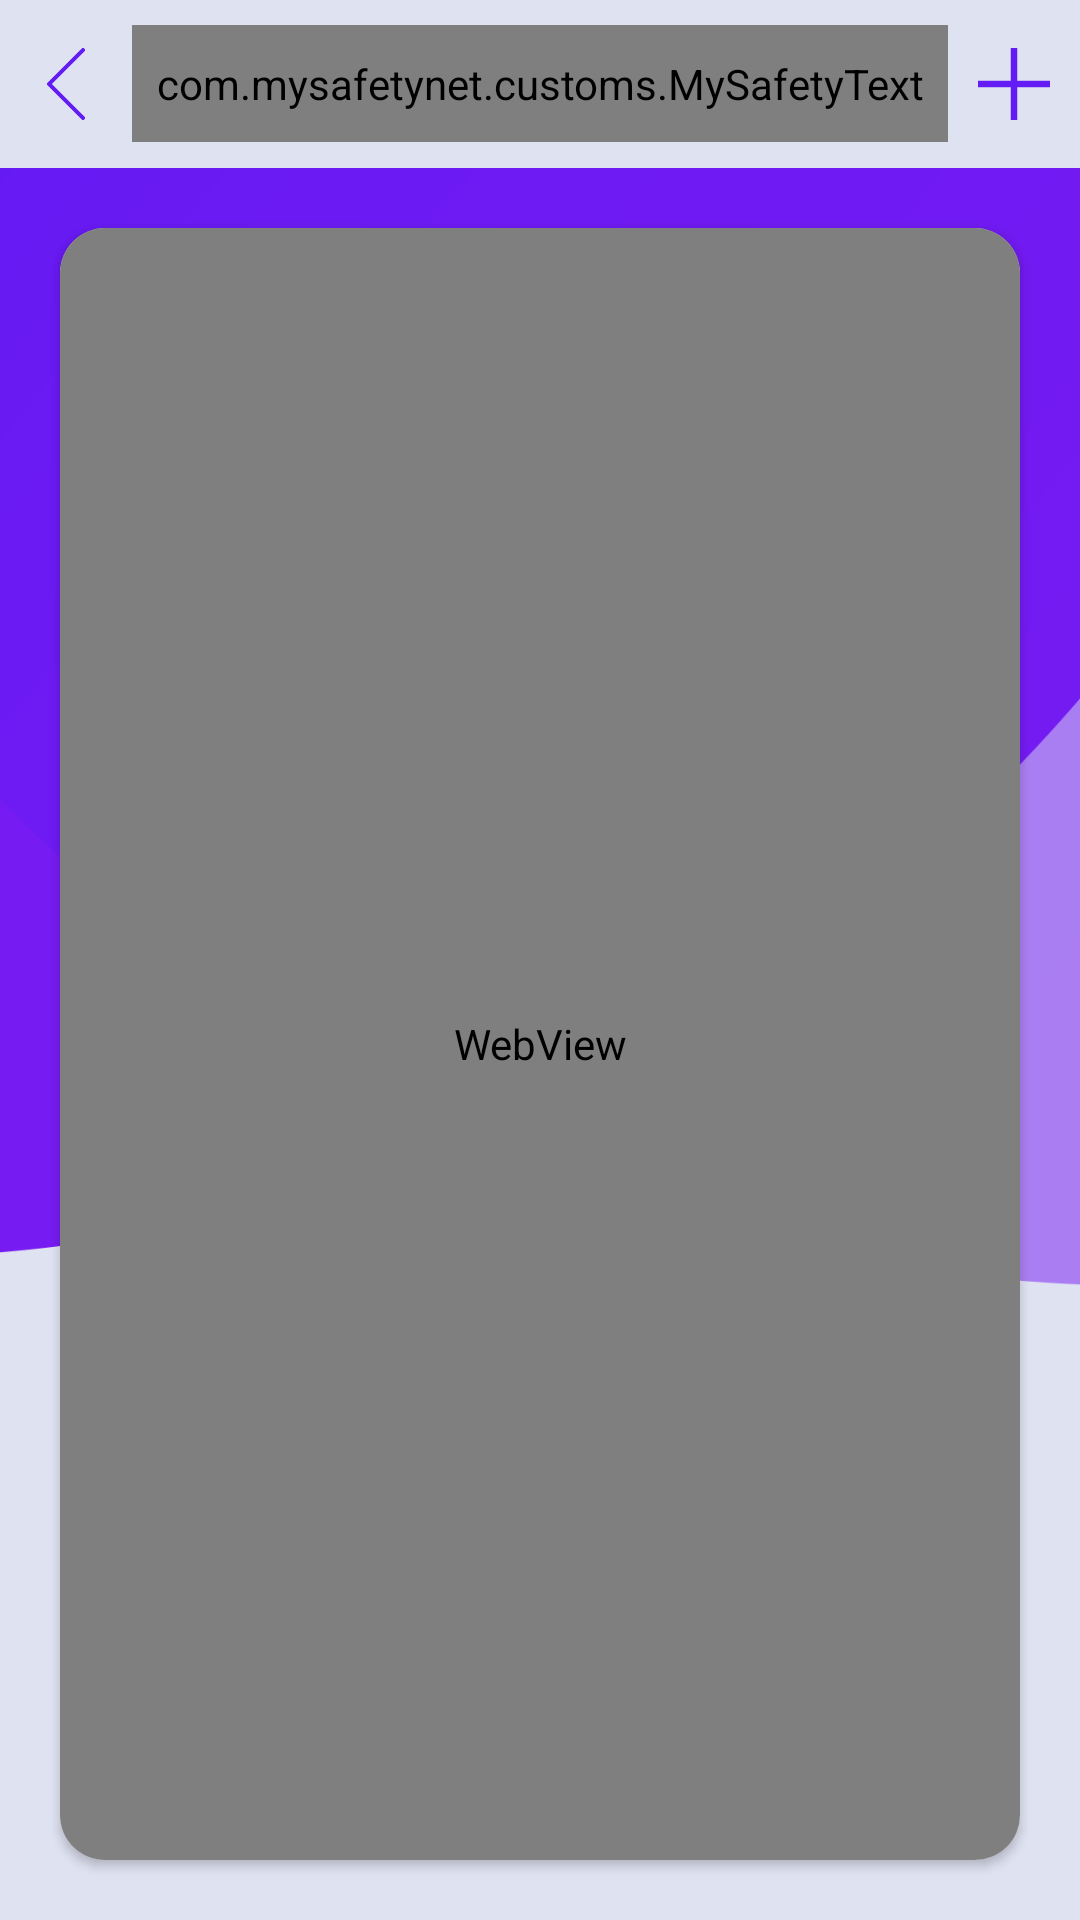

Write the Android layout XML for this screen, with the resource values it uses.
<!-- AndroidManifest.xml: activity theme AppTheme.NoActionBar -->
<!-- res/layout/activity_show_page.xml -->
<?xml version="1.0" encoding="utf-8"?>
<LinearLayout xmlns:android="http://schemas.android.com/apk/res/android"
    xmlns:app="http://schemas.android.com/apk/res-auto"
    xmlns:tools="http://schemas.android.com/tools"
    android:layout_width="match_parent"
    android:layout_height="match_parent"
    android:background="@drawable/inner_screen_bg"
    android:orientation="vertical"
    tools:context=".activities.ShowPageActivity">

    <include layout="@layout/content_action_layout" />

    <android.support.v7.widget.CardView
        android:layout_width="match_parent"
        android:layout_height="match_parent"
        android:layout_margin="20dp"
        app:cardCornerRadius="15dp">

        <WebView
            android:id="@+id/webview"
            android:layout_width="match_parent"
            android:layout_height="match_parent" />
    </android.support.v7.widget.CardView>
</LinearLayout>
<!-- res/layout/content_action_layout.xml (included above) -->
<?xml version="1.0" encoding="utf-8"?>
<RelativeLayout xmlns:android="http://schemas.android.com/apk/res/android"
    xmlns:app="http://schemas.android.com/apk/res-auto"
    android:layout_width="match_parent"
    android:layout_height="?actionBarSize"
    android:background="@color/colorHeader">

    <ImageButton
        android:id="@+id/imbgBack"
        android:layout_width="24dp"
        android:layout_height="24dp"
        android:layout_centerVertical="true"
        android:layout_margin="10dp"
        android:background="?selectableItemBackgroundBorderless"
        android:contentDescription="@string/todo"
        android:scaleType="fitCenter"
        android:src="@drawable/ic_back" />

    <com.mysafetynet.customs.MySafetyText
        android:id="@+id/txtTitle"
        android:layout_width="match_parent"
        android:layout_height="wrap_content"
        android:layout_centerVertical="true"
        android:layout_toEndOf="@+id/imbgBack"
        android:layout_toStartOf="@+id/imbgDone"
        android:paddingTop="10dp"
        android:paddingBottom="10dp"
        android:textSize="16sp"
        android:text="Title"
        android:textColor="@color/colorForgot"
        app:fontName="@string/fontRalewayBold" />

    <ImageButton
        android:id="@+id/imbgDone"
        android:layout_width="24dp"
        android:layout_height="24dp"
        android:layout_centerVertical="true"
        android:layout_alignParentEnd="true"
        android:layout_margin="10dp"
        android:background="?selectableItemBackgroundBorderless"
        android:contentDescription="@string/todo"
        android:scaleType="fitCenter"
        android:src="@drawable/ic_add" />
</RelativeLayout>
<!-- resources referenced by this layout -->
<resources>
  <color name="colorForgot">#772FE0</color>
  <color name="colorHeader">#dfe2f1</color>
  <!-- drawable ic_add: png bitmap (drawable, 533 bytes) -->
  <!-- drawable ic_back: png bitmap (drawable, 1357 bytes) -->
  <!-- drawable inner_screen_bg: png bitmap (drawable-nodpi, 39911 bytes) -->
  <string name="fontRalewayBold">Raleway Bold.ttf</string>
  <string name="todo">TODO</string>
  <style name="AppTheme.NoActionBar">
          <item name="windowActionBar">false</item>
          <item name="windowNoTitle">true</item>
      </style>
</resources>
